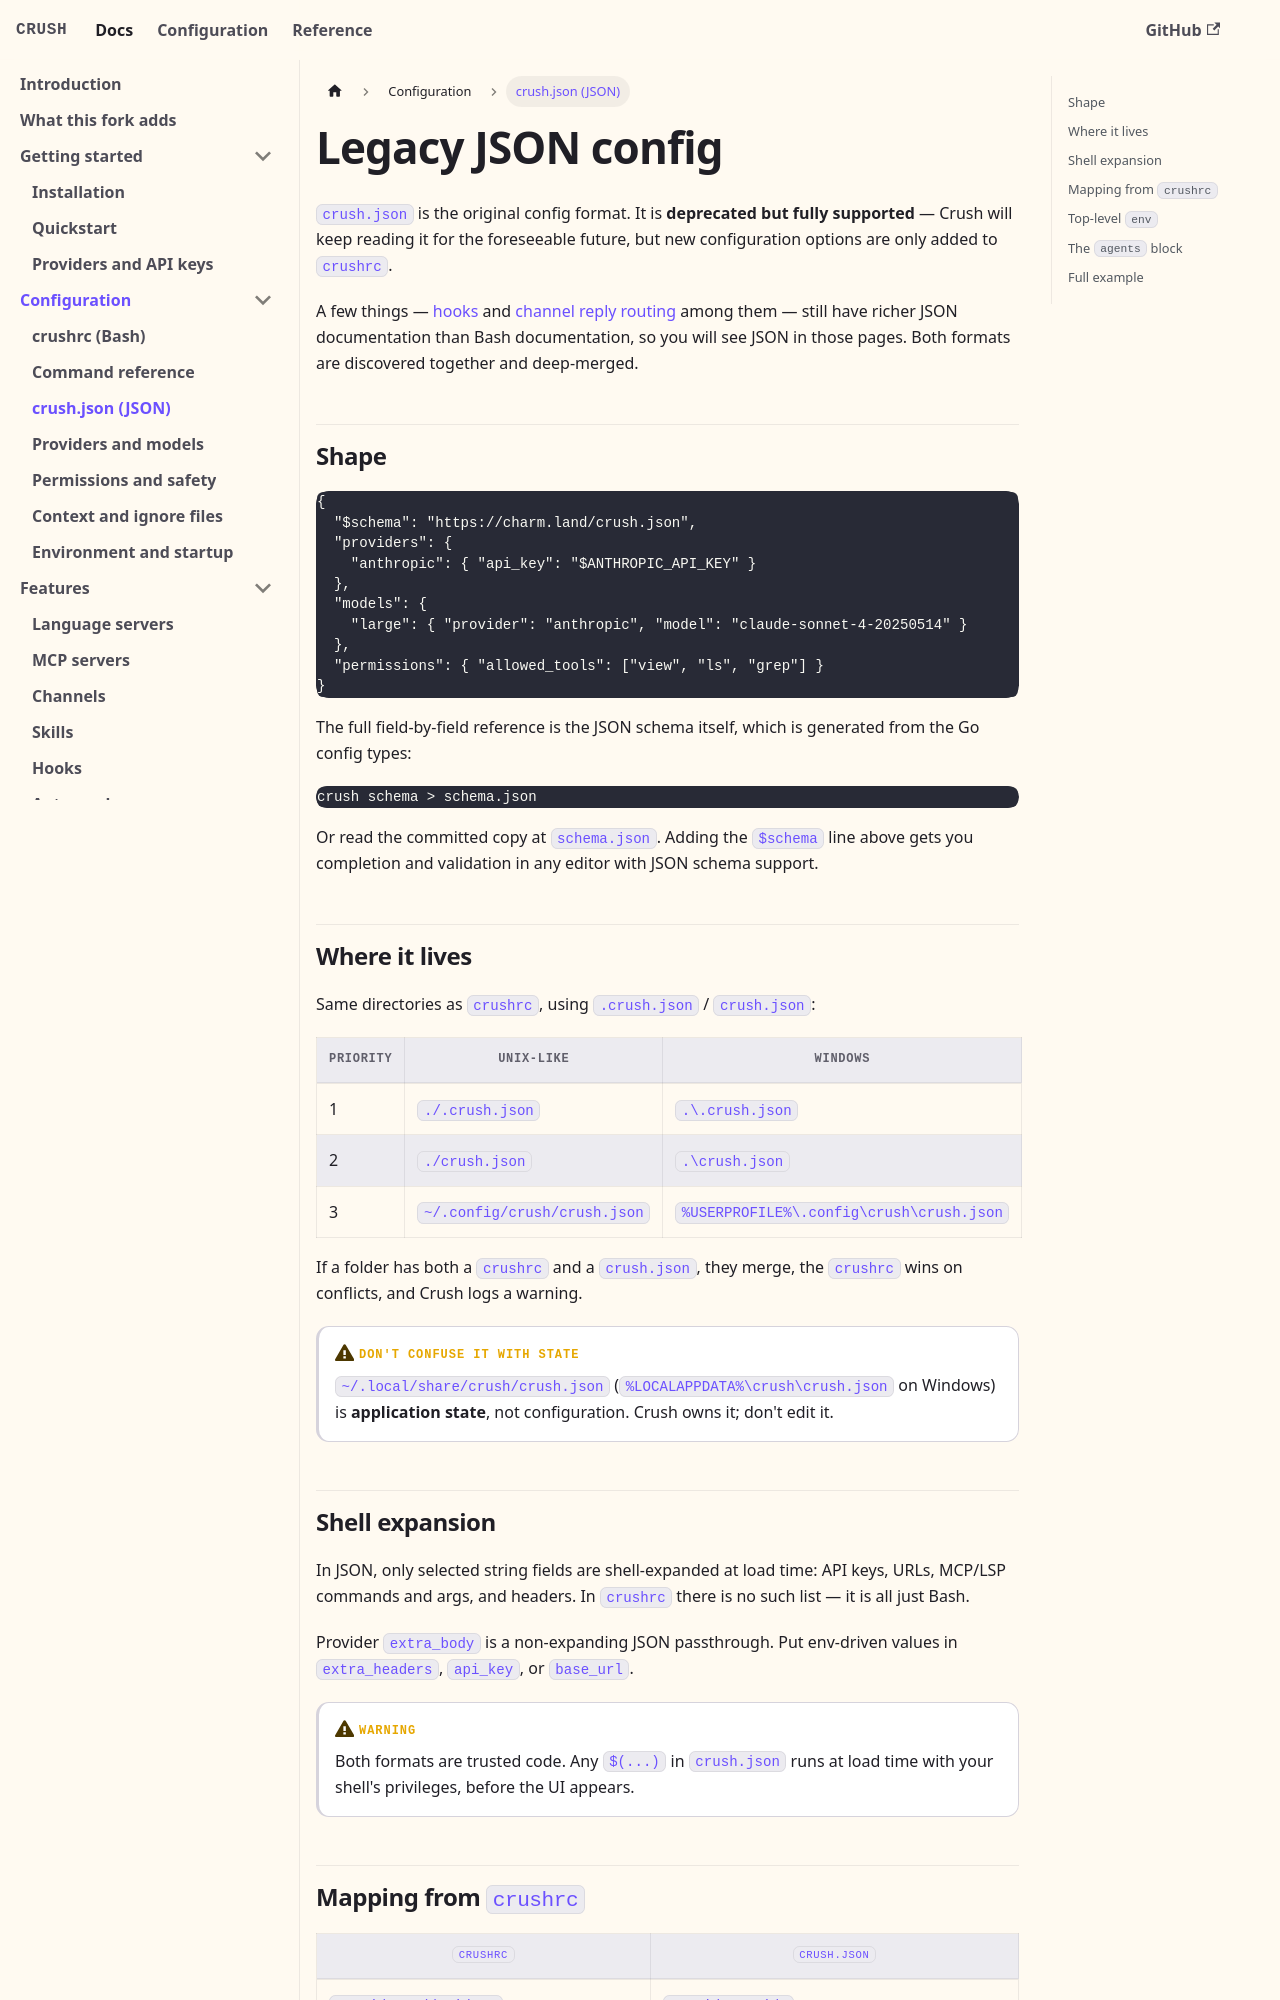

repository: BrunoKrugel/crush · page: configuration/json.html · generator: docusaurus

---
id: json
title: Legacy JSON config
sidebar_label: crush.json (JSON)
sidebar_position: 3
description: The original crush.json format — still supported, now deprecated, and where each crushrc builtin maps onto it.
---

# Legacy JSON config

`crush.json` is the original config format. It is **deprecated but fully
supported** — Crush will keep reading it for the foreseeable future, but new
configuration options are only added to [`crushrc`](/configuration/crushrc).

A few things — [hooks](/features/hooks) and
[channel reply routing](/features/channels#reply-routing) among them — still
have richer JSON documentation than Bash documentation, so you will see JSON in
those pages. Both formats are discovered together and deep-merged.

## Shape

```jsonc
{
  "$schema": "https://charm.land/crush.json",
  "providers": {
    "anthropic": { "api_key": "$ANTHROPIC_API_KEY" }
  },
  "models": {
    "large": { "provider": "anthropic", "model": "claude-sonnet-4-20250514" }
  },
  "permissions": { "allowed_tools": ["view", "ls", "grep"] }
}
```

The full field-by-field reference is the JSON schema itself, which is generated
from the Go config types:

```bash
crush schema > schema.json
```

Or read the committed copy at
[`schema.json`](https://github.com/brunokrugel/crush/blob/fork/schema.json).
Adding the `$schema` line above gets you completion and validation in any
editor with JSON schema support.

## Where it lives

Same directories as `crushrc`, using `.crush.json` / `crush.json`:

| Priority | Unix-like | Windows |
| --- | --- | --- |
| 1 | `./.crush.json` | `.\.crush.json` |
| 2 | `./crush.json` | `.\crush.json` |
| 3 | `~/.config/crush/crush.json` | `%USERPROFILE%\.config\crush\crush.json` |

If a folder has both a `crushrc` and a `crush.json`, they merge, the `crushrc`
wins on conflicts, and Crush logs a warning.

:::warning[Don't confuse it with state]
`~/.local/share/crush/crush.json` (`%LOCALAPPDATA%\crush\crush.json` on Windows)
is **application state**, not configuration. Crush owns it; don't edit it.
:::

## Shell expansion

In JSON, only selected string fields are shell-expanded at load time: API keys,
URLs, MCP/LSP commands and args, and headers. In `crushrc` there is no such
list — it is all just Bash.

Provider `extra_body` is a non-expanding JSON passthrough. Put env-driven values
in `extra_headers`, `api_key`, or `base_url`.

:::warning
Both formats are trusted code. Any `$(...)` in `crush.json` runs at load time
with your shell's privileges, before the UI appears.
:::
